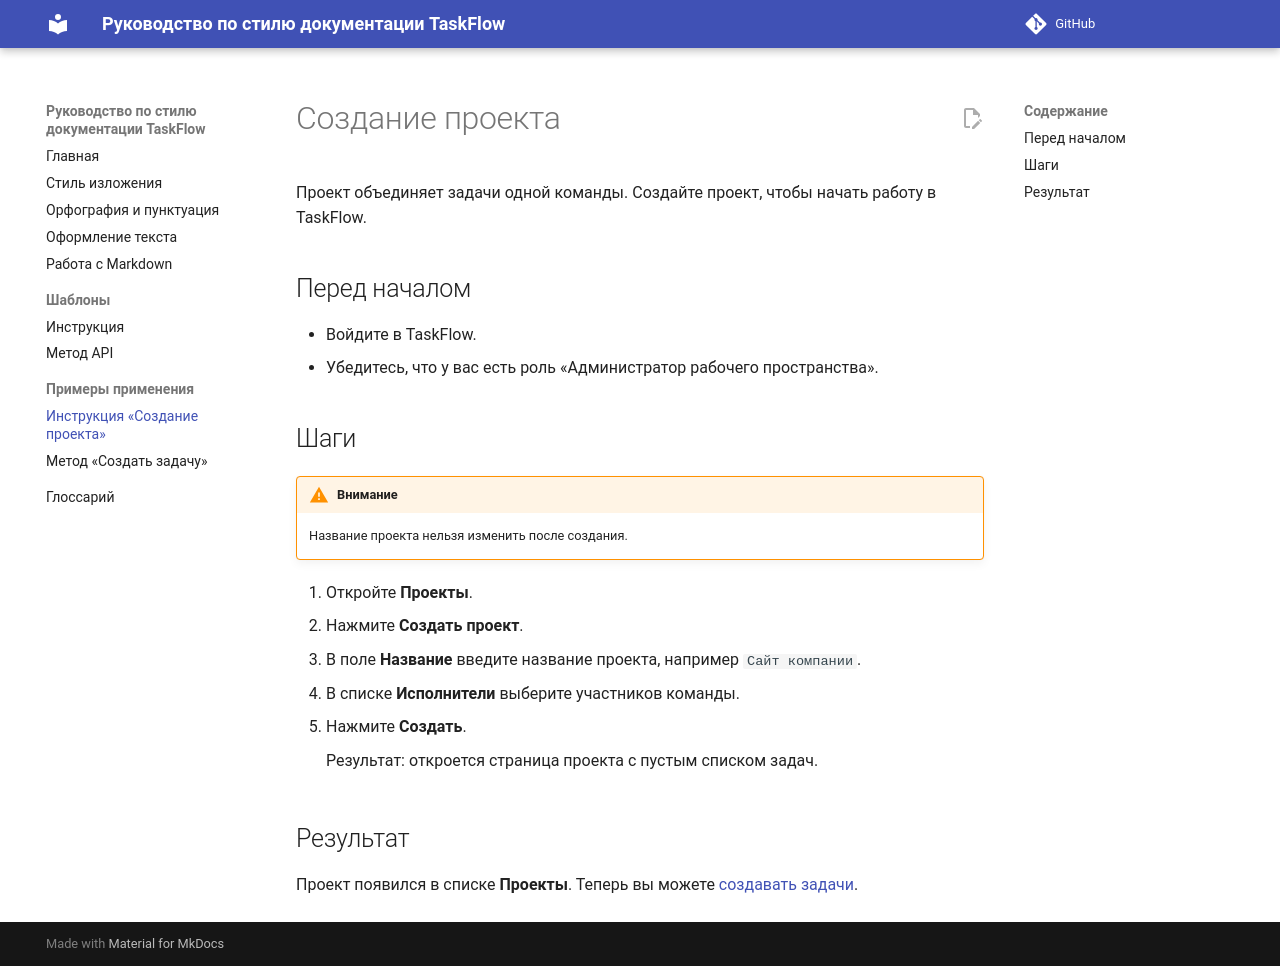

repository: kr4nder/style-guide-project · page: examples/create-project/index.html · generator: mkdocs

# Создание проекта

Проект объединяет задачи одной команды.
Создайте проект, чтобы начать работу в TaskFlow.

## Перед началом

- Войдите в TaskFlow.
- Убедитесь, что у вас есть роль «Администратор рабочего пространства».

## Шаги

!!! warning "Внимание"
    Название проекта нельзя изменить после создания.

1. Откройте **Проекты**.
2. Нажмите **Создать проект**.
3. В поле **Название** введите название проекта, например `Сайт компании`.
4. В списке **Исполнители** выберите участников команды.
5. Нажмите **Создать**.

    Результат: откроется страница проекта с пустым списком задач.

## Результат

Проект появился в списке **Проекты**.
Теперь вы можете [создавать задачи](create-task.md).
